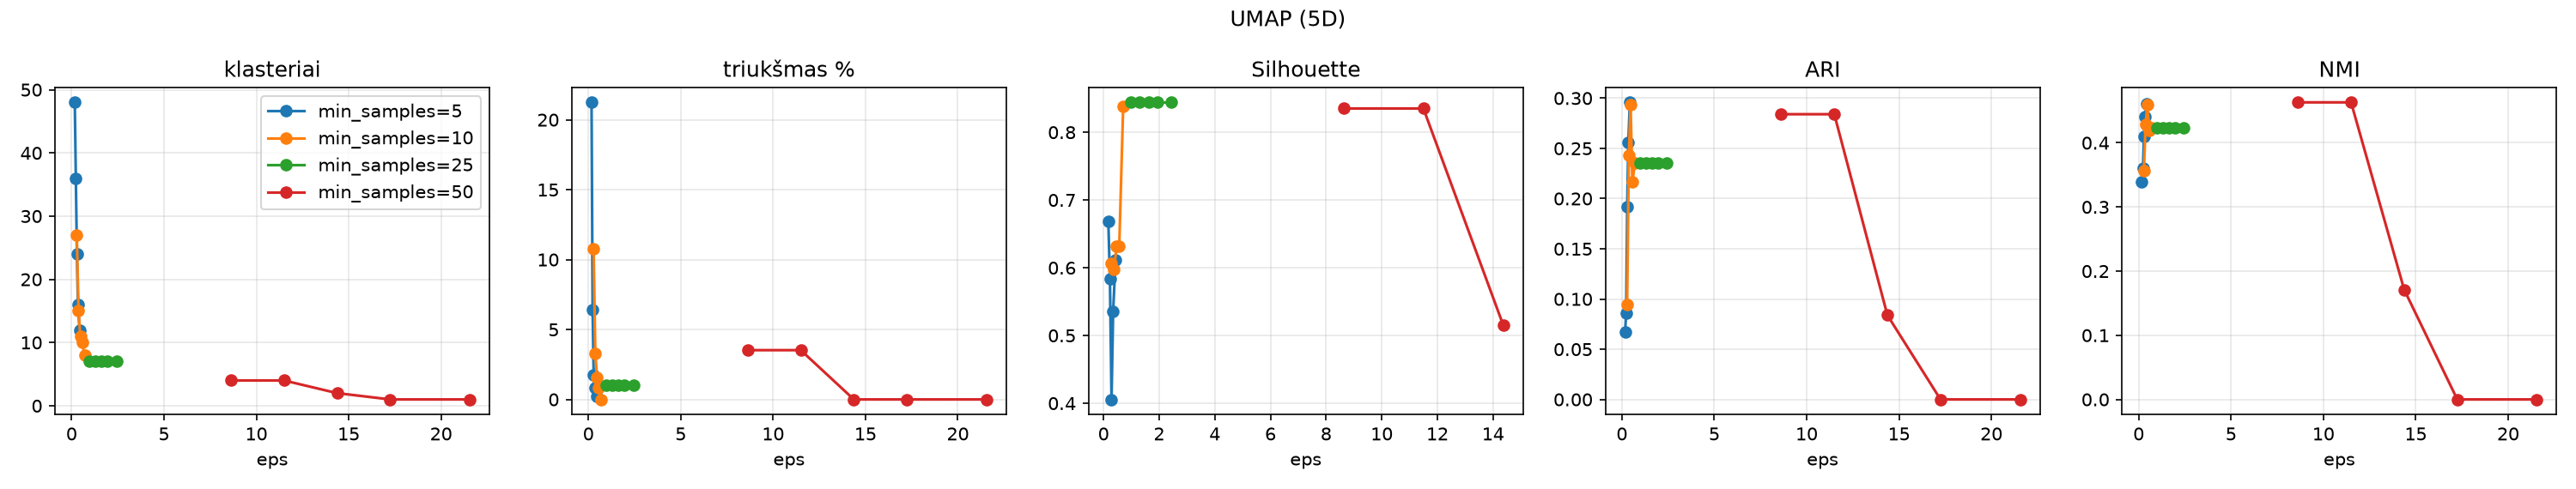

The data file committed next to this chart (first rows):
min_samples, eps daugiklis, eps, klasteriai, triukšmas, triukšmas %, Silhouette, Calinski-Harabasz, Davies-Bouldin, Jaccard, ARI, NMI
5, 0.6, 0.173, 48, 205, 21.24, 0.6685, 45069, 0.4451, 0.09091, 0.06703, 0.3389
5, 0.8, 0.2307, 36, 62, 6.425, 0.5832, 27230, 0.5538, 0.07964, 0.08609, 0.3598
5, 1.0, 0.2884, 24, 17, 1.762, 0.4056, 14338, 0.6139, 0.1739, 0.1917, 0.4102
5, 1.2, 0.3461, 16, 8, 0.829, 0.5352, 14147, 0.4454, 0.2331, 0.2559, 0.4406
5, 1.5, 0.4326, 12, 2, 0.2073, 0.611, 9770, 0.3693, 0.2855, 0.2958, 0.4601
10, 0.6, 0.2828, 27, 104, 10.78, 0.6069, 31333, 0.5065, 0.09346, 0.09459, 0.3571
10, 0.8, 0.377, 15, 32, 3.316, 0.5978, 17636, 0.4122, 0.2206, 0.2431, 0.4289
10, 1.0, 0.4713, 11, 15, 1.554, 0.6321, 10613, 0.3612, 0.283, 0.2935, 0.4592
10, 1.2, 0.5655, 10, 8, 0.829, 0.6312, 7930, 0.277, 0.2753, 0.2164, 0.4187
10, 1.5, 0.7069, 8, 0, 0.0, 0.838, 8280, 0.1695, 0.3007, 0.2355, 0.4232
25, 0.6, 0.9729, 7, 10, 1.036, 0.8441, 9416, 0.168, 0.3007, 0.2355, 0.4232
25, 0.8, 1.297, 7, 10, 1.036, 0.8441, 9416, 0.168, 0.3007, 0.2355, 0.4232
25, 1.0, 1.622, 7, 10, 1.036, 0.8441, 9416, 0.168, 0.3007, 0.2355, 0.4232
25, 1.2, 1.946, 7, 10, 1.036, 0.8441, 9416, 0.168, 0.3007, 0.2355, 0.4232
25, 1.5, 2.432, 7, 10, 1.036, 0.8441, 9416, 0.168, 0.3007, 0.2355, 0.4232
50, 0.6, 8.623, 4, 34, 3.523, 0.8351, 5297, 0.252, 0.3488, 0.284, 0.463
50, 0.8, 11.5, 4, 34, 3.523, 0.8351, 5297, 0.252, 0.3488, 0.284, 0.463
50, 1.0, 14.37, 2, 0, 0.0, 0.5147, 668, 0.778, 0.3355, 0.08386, 0.1712
50, 1.2, 17.25, 1, 0, 0.0, , , , 0.3628, 0.0, 0.0
50, 1.5, 21.56, 1, 0, 0.0, , , , 0.3628, 0.0, 0.0
